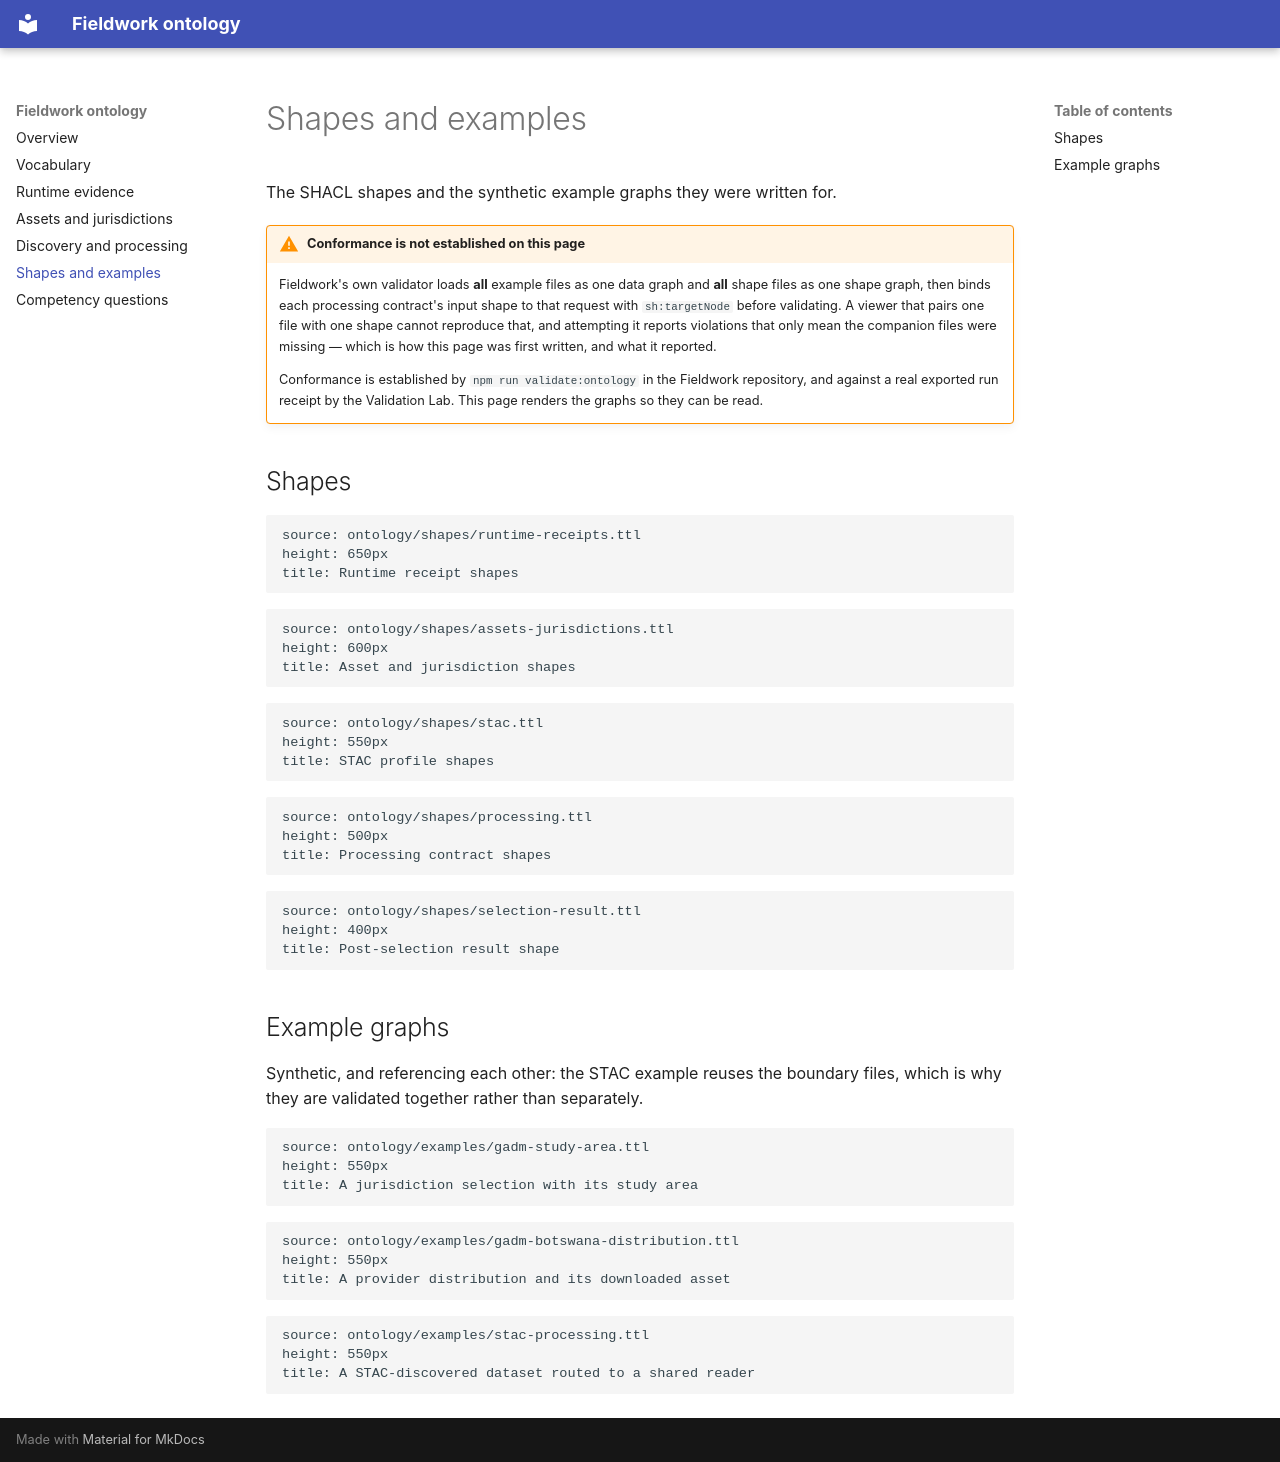

repository: digital-twin-ph/fieldwork-ontology · page: shapes/index.html · generator: mkdocs

# Shapes and examples

The SHACL shapes and the synthetic example graphs they were written for.

!!! warning "Conformance is not established on this page"
    Fieldwork's own validator loads **all** example files as one data graph and
    **all** shape files as one shape graph, then binds each processing contract's
    input shape to that request with `sh:targetNode` before validating. A viewer
    that pairs one file with one shape cannot reproduce that, and attempting it
    reports violations that only mean the companion files were missing — which is
    how this page was first written, and what it reported.

    Conformance is established by `npm run validate:ontology` in the Fieldwork
    repository, and against a real exported run receipt by the Validation Lab.
    This page renders the graphs so they can be read.

## Shapes

```ontoink
source: ontology/shapes/runtime-receipts.ttl
height: 650px
title: Runtime receipt shapes
```

```ontoink
source: ontology/shapes/assets-jurisdictions.ttl
height: 600px
title: Asset and jurisdiction shapes
```

```ontoink
source: ontology/shapes/stac.ttl
height: 550px
title: STAC profile shapes
```

```ontoink
source: ontology/shapes/processing.ttl
height: 500px
title: Processing contract shapes
```

```ontoink
source: ontology/shapes/selection-result.ttl
height: 400px
title: Post-selection result shape
```

## Example graphs

Synthetic, and referencing each other: the STAC example reuses the boundary
files, which is why they are validated together rather than separately.

```ontoink
source: ontology/examples/gadm-study-area.ttl
height: 550px
title: A jurisdiction selection with its study area
```

```ontoink
source: ontology/examples/gadm-botswana-distribution.ttl
height: 550px
title: A provider distribution and its downloaded asset
```

```ontoink
source: ontology/examples/stac-processing.ttl
height: 550px
title: A STAC-discovered dataset routed to a shared reader
```
